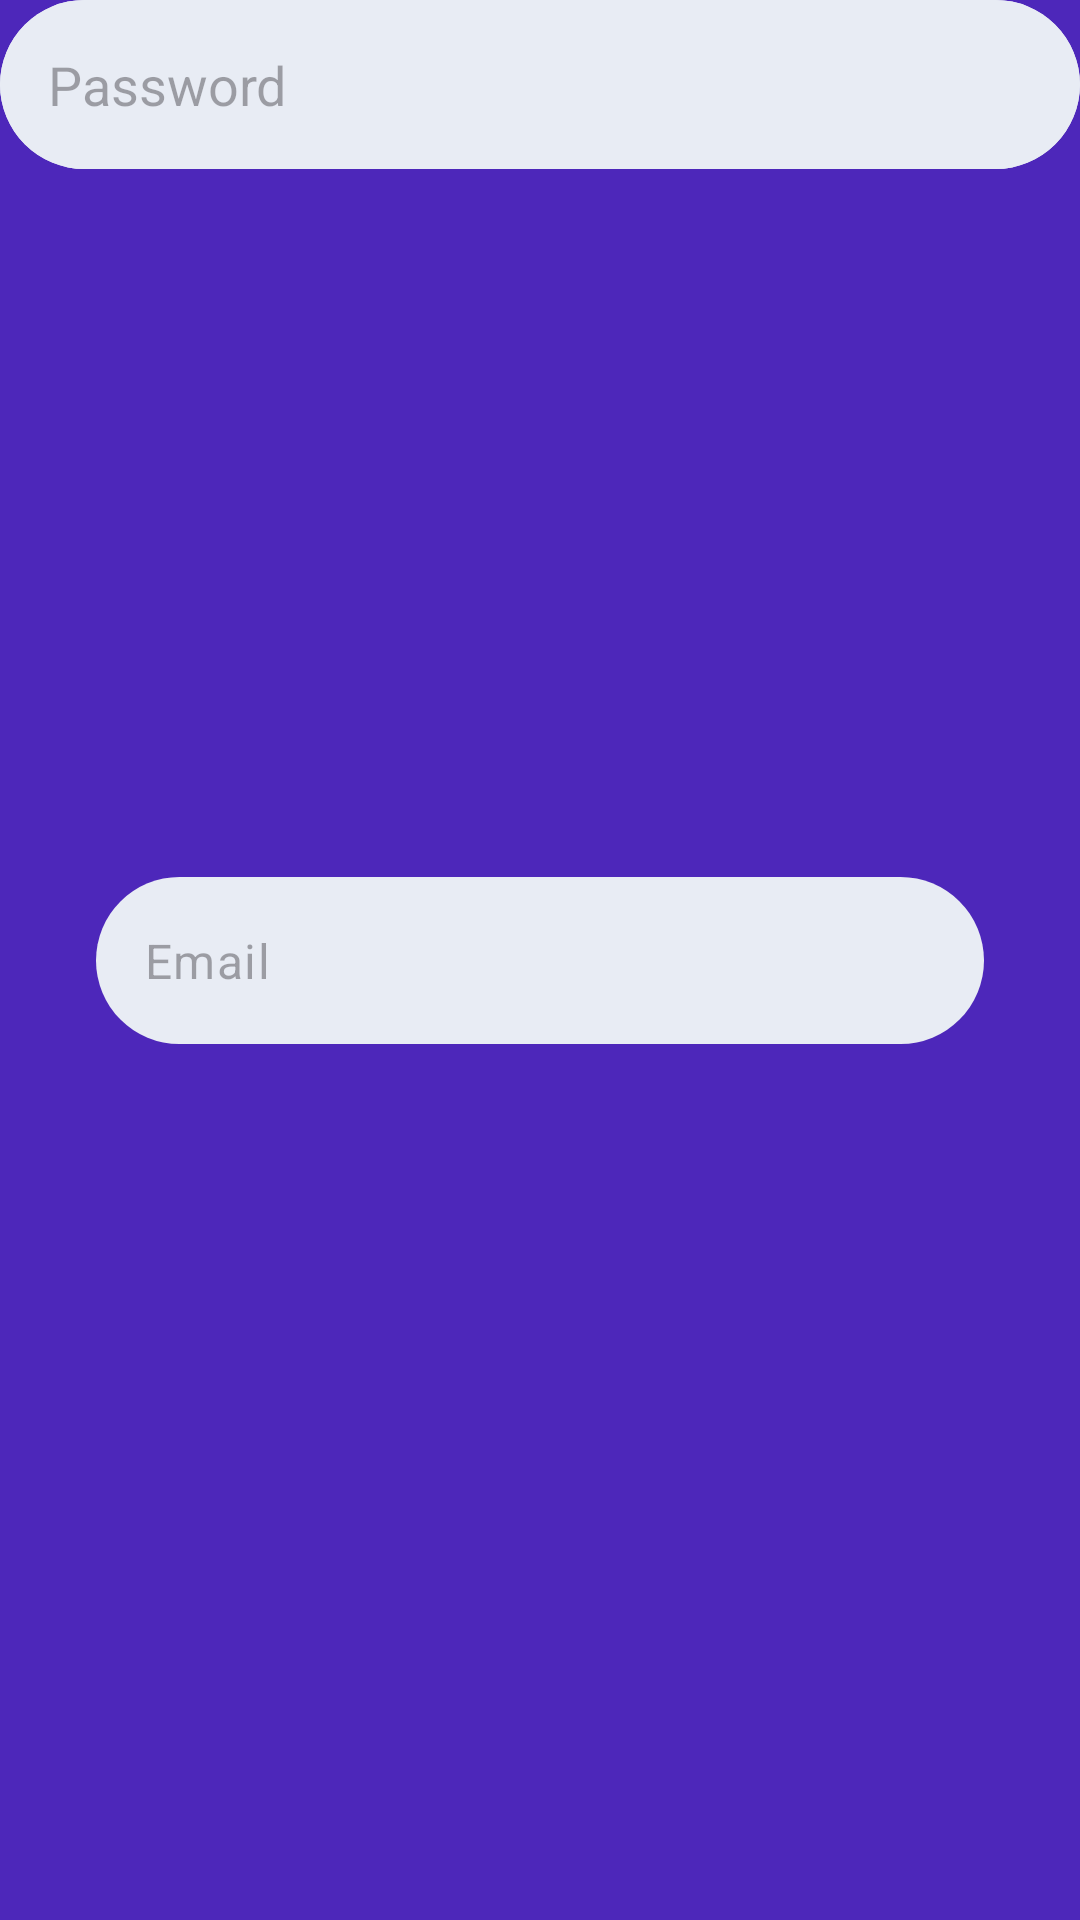

This screen was rendered from an Android layout file. Write that file and the resources it references.
<!-- AndroidManifest.xml: application theme AppTheme -->
<!-- res/layout/practice.xml -->
<?xml version="1.0" encoding="utf-8"?>
<androidx.constraintlayout.widget.ConstraintLayout xmlns:android="http://schemas.android.com/apk/res/android"
    xmlns:app="http://schemas.android.com/apk/res-auto"
    xmlns:tools="http://schemas.android.com/tools"
    android:layout_width="match_parent"
    android:layout_height="match_parent">


    <com.google.android.material.textfield.TextInputLayout
        android:layout_width="match_parent"
        android:layout_height="wrap_content"
        android:layout_margin="32dp"
        android:background="@drawable/input_field"
        app:boxBackgroundMode="none"
        app:hintEnabled="false"
        app:layout_constraintBottom_toBottomOf="parent"
        app:layout_constraintEnd_toEndOf="parent"
        app:layout_constraintHorizontal_bias="0.5"
        app:layout_constraintStart_toStartOf="parent"
        app:layout_constraintTop_toTopOf="parent"
        app:layout_constraintVertical_bias="0.5">

        <com.google.android.material.textfield.TextInputEditText
            android:layout_width="match_parent"
            android:layout_height="match_parent"
            android:hint="@string/email" />


    </com.google.android.material.textfield.TextInputLayout>

    <EditText
        android:layout_width="match_parent"
        android:layout_height="wrap_content"
        android:layout_marginTop="10dp"
        android:background="@drawable/input_field"
        android:hint="@string/confirm_password"
        android:inputType="textPassword"
        android:padding="16dp" />


    <EditText
        android:layout_width="match_parent"
        android:layout_height="wrap_content"
        android:layout_marginTop="10dp"
        android:background="@drawable/input_field"
        android:hint="@string/password"
        android:inputType="textPassword"
        android:padding="16dp" />

</androidx.constraintlayout.widget.ConstraintLayout>
<!-- resources referenced by this layout -->
<resources>
  <!-- drawable input_field (drawable) -->
  <?xml version="1.0" encoding="utf-8"?>
  <selector xmlns:android="http://schemas.android.com/apk/res/android">
      <item>
          <shape android:shape="rectangle">
              <corners android:radius="80dp"/>
              <solid android:color="@color/gray"/>
          </shape>
      </item>
  </selector>
  <string name="confirm_password">Confirm Password</string>
  <string name="email">Email</string>
  <string name="password">Password</string>
  <style name="AppTheme" parent="Theme.Material3.Light.NoActionBar">
         <item name="android:statusBarColor">@color/purple</item>
          <item name="android:windowBackground">@color/purple</item>
          
          
          
      </style>
  <color name="gray">#E8ECF4</color>
  <color name="purple">#4D27BA</color>
</resources>
